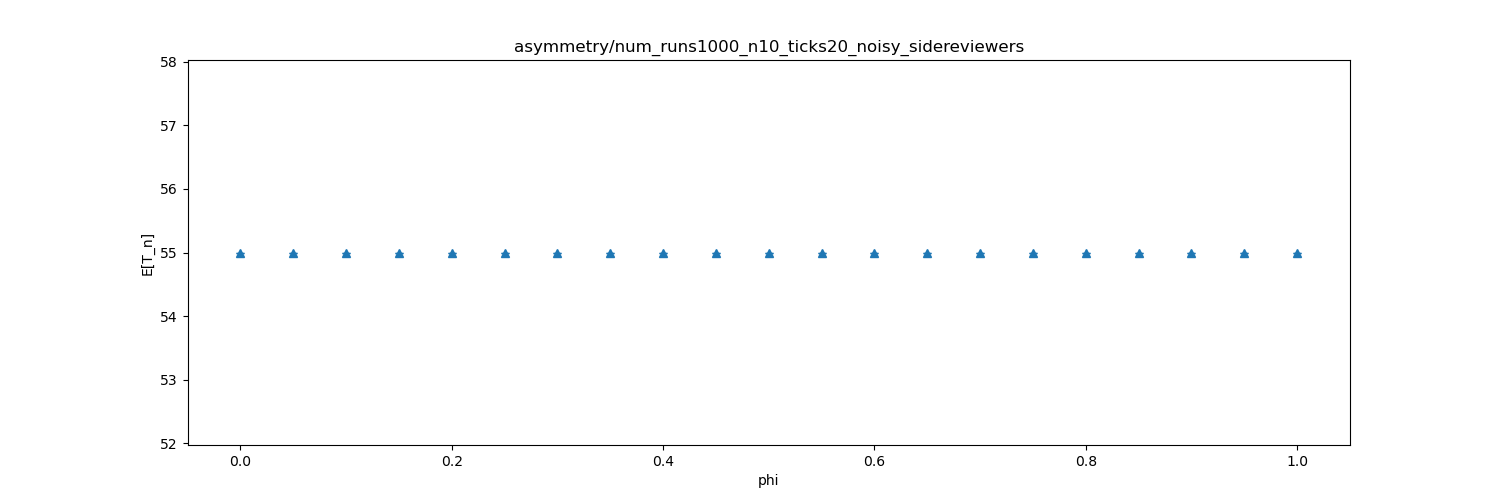

Values plotted in this chart, from the file beside it:
dispersion, mean, stddev
0.0, 55, 0.0
0.05, 55, 0.0
0.1, 55, 0.0
0.15, 55, 0.0
0.2, 55, 0.0
0.25, 55, 0.0
0.3, 55, 0.0
0.35, 55, 0.0
0.4, 55, 0.0
0.45, 55, 0.0
0.5, 55, 0.0
0.55, 55, 0.0
0.6, 55, 0.0
0.65, 55, 0.0
0.7, 55, 0.0
0.75, 55, 0.0
0.8, 55, 0.0
0.85, 55, 0.0
0.9, 55, 0.0
0.95, 55, 0.0
1.0, 55, 0.0
